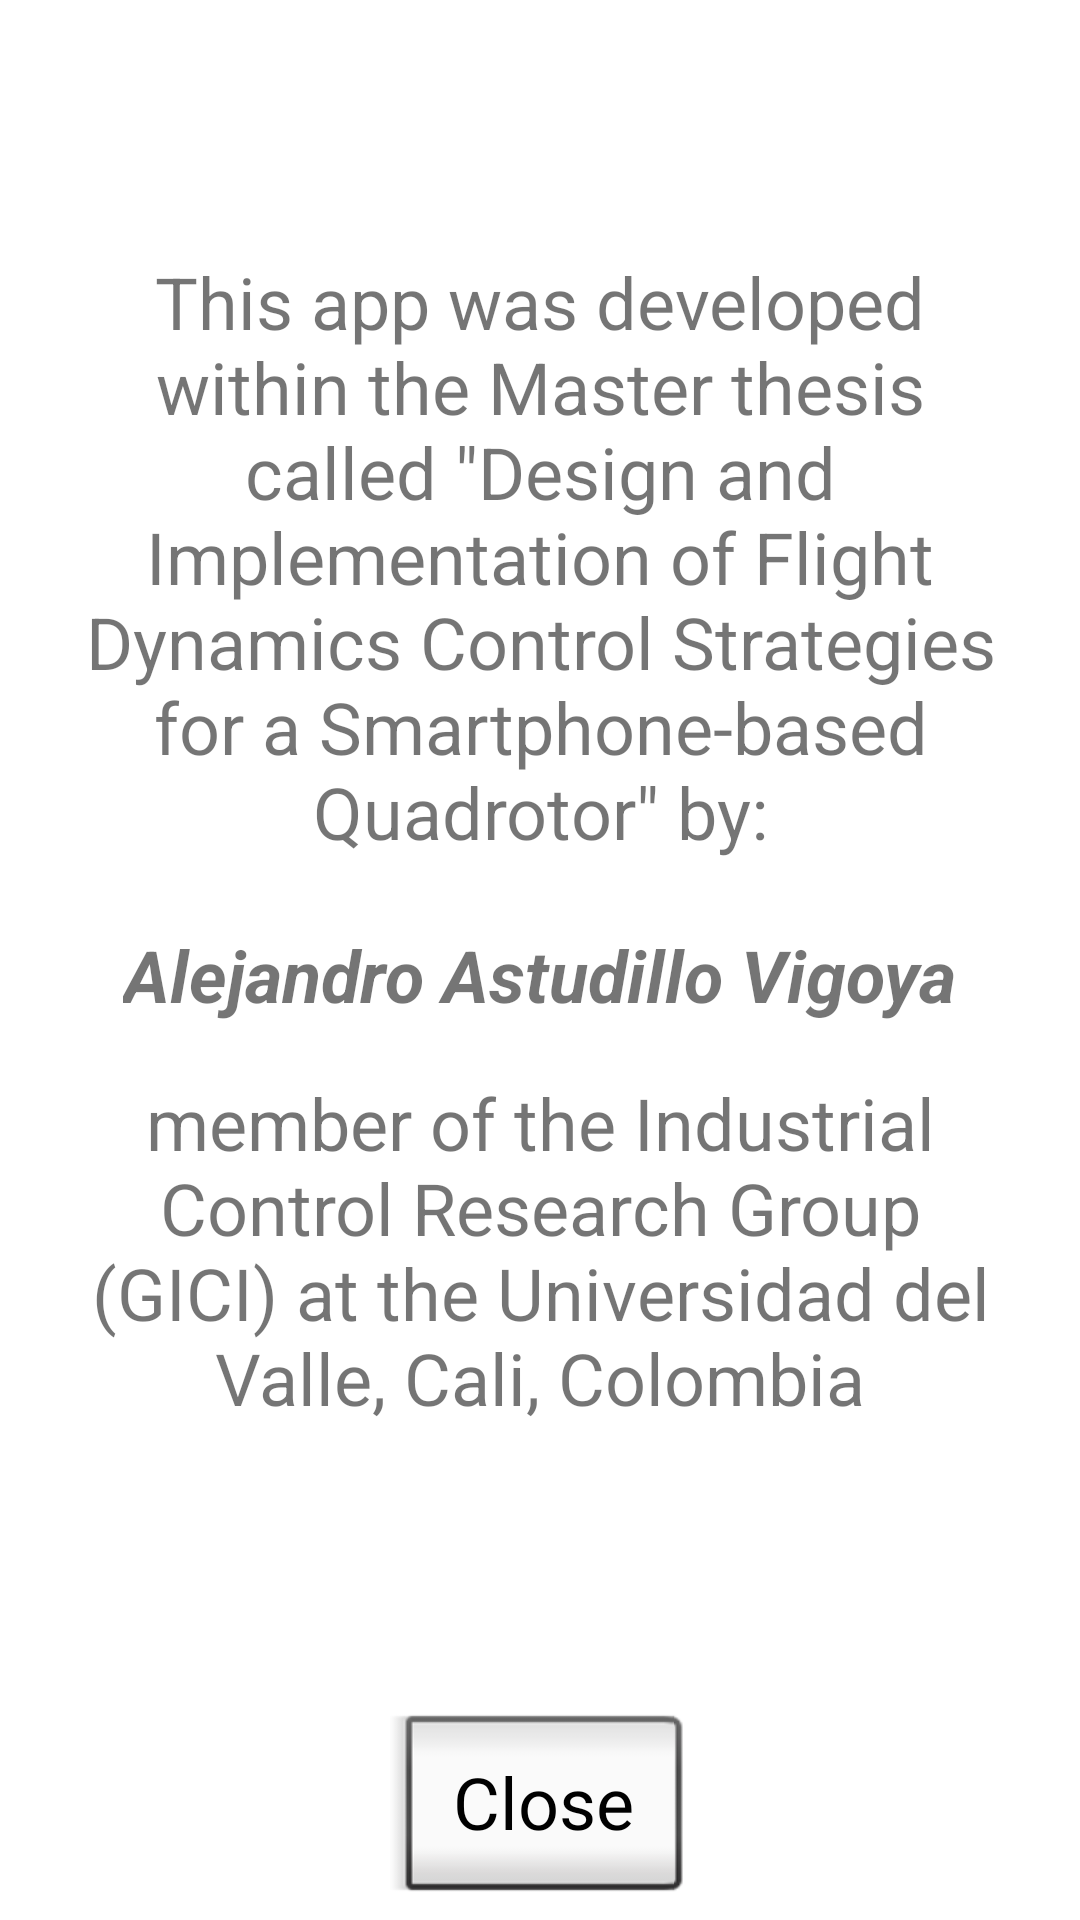

The Android layout XML behind this screen, and the referenced resources:
<!-- AndroidManifest.xml: application theme AppTheme -->
<!-- res/layout/popup.xml -->
<?xml version="1.0" encoding="utf-8"?>
<androidx.constraintlayout.widget.ConstraintLayout xmlns:android="http://schemas.android.com/apk/res/android"
    xmlns:app="http://schemas.android.com/apk/res-auto"
    xmlns:tools="http://schemas.android.com/tools"
    android:layout_width="match_parent"
    android:layout_height="match_parent"
    android:orientation="vertical">


    <RelativeLayout
        android:layout_width="360dp"
        android:layout_height="650dp"
        android:layout_marginBottom="32dp"
        android:layout_marginTop="0dp"
        android:background="@color/BackGrayColor"
        app:layout_constraintBottom_toBottomOf="parent"
        app:layout_constraintHorizontal_bias="0.49"
        app:layout_constraintLeft_toLeftOf="parent"
        app:layout_constraintRight_toRightOf="parent"
        app:layout_constraintTop_toTopOf="parent"
        app:layout_constraintVertical_bias="0.0">

        <TextView
            android:id="@+id/lb_author"
            android:layout_width="wrap_content"
            android:layout_height="wrap_content"
            android:layout_centerHorizontal="true"
            android:layout_centerVertical="true"
            android:fontFamily="sans-serif"
            android:text="Alejandro Astudillo Vigoya"
            android:textSize="24sp"
            android:textStyle="bold|italic"
            app:layout_constraintBottom_toBottomOf="parent"
            app:layout_constraintLeft_toLeftOf="parent"
            app:layout_constraintRight_toRightOf="parent"
            app:layout_constraintTop_toBottomOf="parent"
            tools:layout_constraintBottom_creator="1"
            tools:layout_constraintLeft_creator="1"
            tools:layout_constraintRight_creator="1"
            tools:layout_constraintTop_creator="1" />

        <Button
            android:id="@+id/bt_ClosePopUp"
            style="@android:style/Widget.Button.Inset"
            android:layout_width="100dp"
            android:layout_height="70dp"
            android:layout_alignParentBottom="true"
            android:layout_centerHorizontal="true"
            android:layout_marginBottom="12dp"
            android:text="Close"
            android:textSize="24sp" />

        <TextView
            android:id="@+id/lb_2"
            android:layout_width="330dp"
            android:layout_height="wrap_content"
            android:layout_below="@+id/lb_author"
            android:layout_centerHorizontal="true"
            android:layout_marginLeft="20dp"
            android:layout_marginRight="20dp"
            android:layout_marginTop="17dp"
            android:text="member of the Industrial Control Research Group (GICI) at the Universidad del Valle, Cali, Colombia"
            android:textAlignment="center"
            android:textSize="24sp" />

        <TextView
            android:id="@+id/textView3"
            android:layout_width="330dp"
            android:layout_height="wrap_content"
            android:layout_above="@+id/lb_author"
            android:layout_centerHorizontal="true"
            android:layout_marginBottom="22dp"
            android:layout_marginLeft="20dp"
            android:layout_marginRight="20dp"
            android:text='This app was developed within the Master thesis called "Design and Implementation of Flight Dynamics Control Strategies for a Smartphone-based Quadrotor" by:'
            android:textAlignment="center"
            android:textSize="24sp" />

    </RelativeLayout>

</androidx.constraintlayout.widget.ConstraintLayout>
<!-- resources referenced by this layout -->
<resources>
  <color name="BackGrayColor">#ffffff</color>
  <style name="AppTheme" parent="Theme.AppCompat.DayNight.DarkActionBar">
          
          <item name="colorPrimary">@color/colorPrimary</item>
          <item name="colorPrimaryDark">@color/colorPrimaryDark</item>
          <item name="colorAccent">@color/colorAccent</item>
      </style>
  <color name="colorPrimary">#008577</color>
  <color name="colorPrimaryDark">#00574B</color>
  <color name="colorAccent">#D81B60</color>
</resources>
